Photos from the image-classification dataset "cherry-leaves" in the GitHub repository BogdanFSD/ML5-Mildew-Detection. Its 2 classes are: healthy cut cherry leaf, powdery mildew cut cherry leaf.

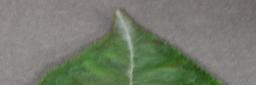
Label: powdery mildew cut cherry leaf

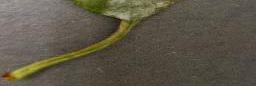
Label: powdery mildew cut cherry leaf

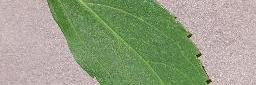
Label: healthy cut cherry leaf

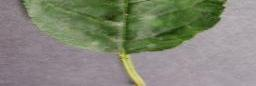
Label: powdery mildew cut cherry leaf

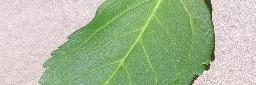
Label: healthy cut cherry leaf

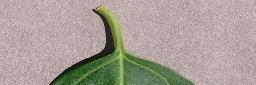
Label: healthy cut cherry leaf
